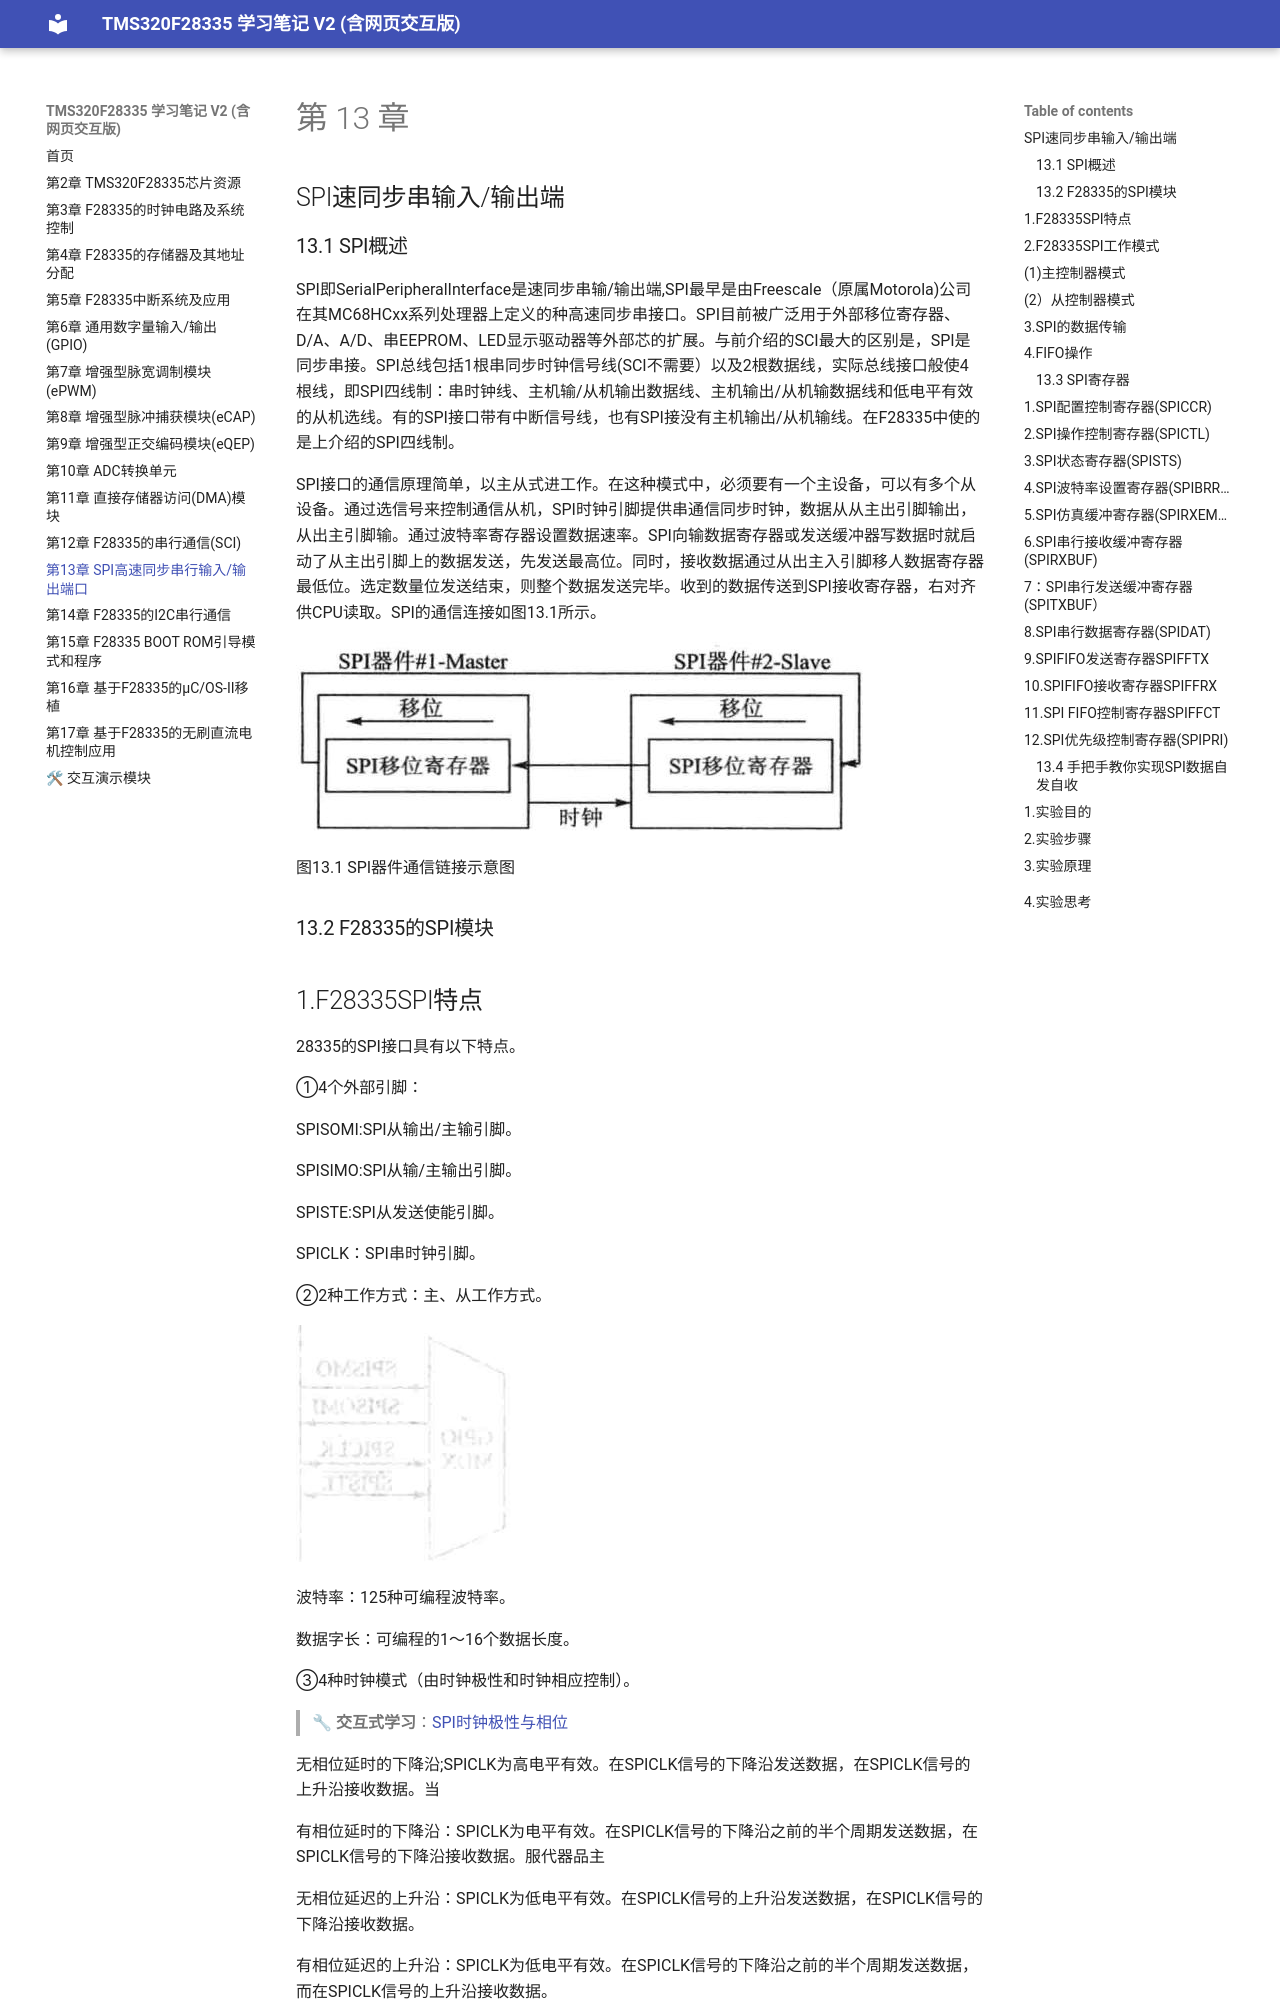

repository: yeblue1029/yxDSPbook_study_web2 · page: chapter13/chapter13/index.html · generator: mkdocs

# 第 13 章

## SPI速同步串输入/输出端

### 13.1 SPI概述

SPI即SerialPeripheralInterface是速同步串输/输出端,SPI最早是由Freescale（原属Motorola)公司在其MC68HCxx系列处理器上定义的种高速同步串接口。SPI目前被广泛用于外部移位寄存器、D/A、A/D、串EEPROM、LED显示驱动器等外部芯的扩展。与前介绍的SCI最大的区别是，SPI是同步串接。SPI总线包括1根串同步时钟信号线(SCI不需要）以及2根数据线，实际总线接口般使4根线，即SPI四线制：串时钟线、主机输/从机输出数据线、主机输出/从机输数据线和低电平有效的从机选线。有的SPI接口带有中断信号线，也有SPI接没有主机输出/从机输线。在F28335中使的是上介绍的SPI四线制。

SPI接口的通信原理简单，以主从式进工作。在这种模式中，必须要有一个主设备，可以有多个从设备。通过选信号来控制通信从机，SPI时钟引脚提供串通信同步时钟，数据从从主出引脚输出，从出主引脚输。通过波特率寄存器设置数据速率。SPI向输数据寄存器或发送缓冲器写数据时就启动了从主出引脚上的数据发送，先发送最高位。同时，接收数据通过从出主入引脚移人数据寄存器最低位。选定数量位发送结束，则整个数据发送完毕。收到的数据传送到SPI接收寄存器，右对齐供CPU读取。SPI的通信连接如图13.1所示。

![](images/c23b13414d19086e0fec9fa3e2a6454f97255dc9f33c5728dea626e5a4fb2ed2.jpg)

图13.1 SPI器件通信链接示意图

### 13.2 F28335的SPI模块

## 1.F28335SPI特点

28335的SPI接口具有以下特点。

①4个外部引脚：

SPISOMI:SPI从输出/主输引脚。

SPISIMO:SPI从输/主输出引脚。

SPISTE:SPI从发送使能引脚。

SPICLK：SPI串时钟引脚。

②2种工作方式：主、从工作方式。

![](images/5cf765a544f7aff83fd511efea7f02bf76b4e067d3048246ed6e634f1d589f0c.jpg)

波特率：125种可编程波特率。

数据字长：可编程的1～16个数据长度。

③4种时钟模式（由时钟极性和时钟相应控制）。
> 🔧 **交互式学习**：[SPI时钟极性与相位](../interactive/components/spi_cpol_cpha.html)

无相位延时的下降沿;SPICLK为高电平有效。在SPICLK信号的下降沿发送数据，在SPICLK信号的上升沿接收数据。当

有相位延时的下降沿：SPICLK为电平有效。在SPICLK信号的下降沿之前的半个周期发送数据，在SPICLK信号的下降沿接收数据。服代器品主

无相位延迟的上升沿：SPICLK为低电平有效。在SPICLK信号的上升沿发送数据，在SPICLK信号的下降沿接收数据。

有相位延迟的上升沿：SPICLK为低电平有效。在SPICLK信号的下降沿之前的半个周期发送数据，而在SPICLK信号的上升沿接收数据。

④接收和发送可同时操作（可以通过软件屏蔽发送功能）。通过中断或查询方式实现发送和接收操作。9个SPI模块控制寄存器。

⑤增强特点：

16级发送/接收FIFO。

延时发送控制。SPICPU模块接口框图如图13.2所。SPI的原理框图如图13.3所示。
